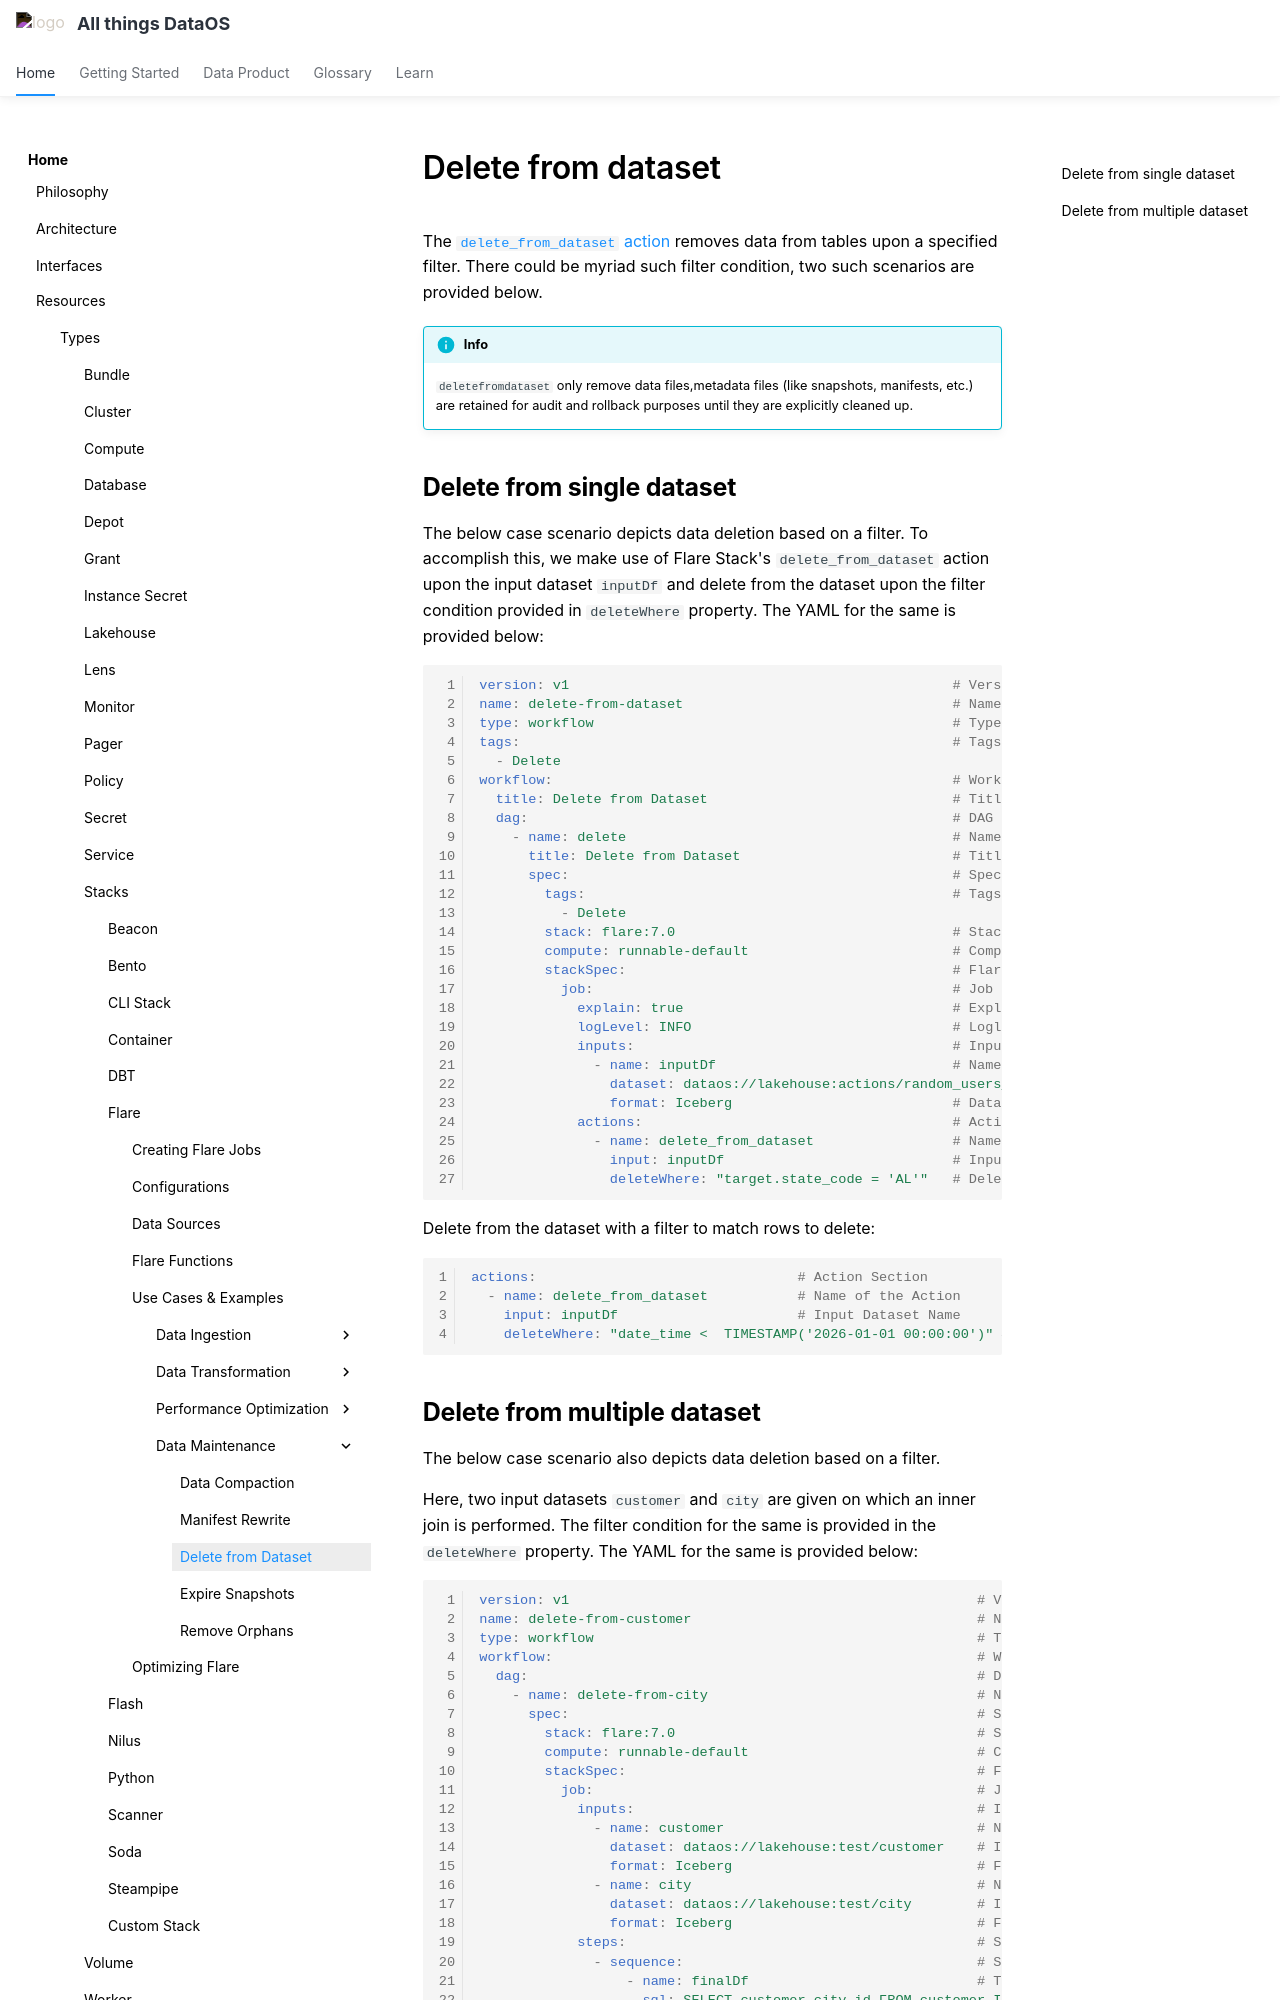

repository: moderndatacompany/dataos.info · page: resources/stacks/flare/case_scenario/delete_from_dataset/index.html · generator: mkdocs

# Delete from dataset

The [`delete_from_dataset` action](/resources/stacks/flare/configurations/#delete_from_dataset) removes data from tables upon a specified filter. There could be myriad such filter condition, two such scenarios are provided below.

!!! info  

    `deletefromdataset` only remove data files,metadata files (like snapshots, manifests, etc.) are retained for audit and rollback purposes until they are explicitly cleaned up.
 

## **Delete from single dataset**

The below case scenario depicts data deletion based on a filter. To accomplish this, we make use of Flare Stack's `delete_from_dataset` action upon the input dataset `inputDf` and delete from the dataset upon the filter condition provided in `deleteWhere` property. The YAML for the same is provided below:

```yaml
version: v1                                               # Version
name: delete-from-dataset                                 # Name of the Workflow
type: workflow                                            # Type of Resource (Here its a workflow)
tags:                                                     # Tags for the Workflow
  - Delete
workflow:                                                 # Workflow Specific Section
  title: Delete from Dataset                              # Title of the DAG
  dag:                                                    # DAG (Directed Acyclic Graph)
    - name: delete                                        # Name of the Job
      title: Delete from Dataset                          # Title of the Job
      spec:                                               # Specs
        tags:                                             # Tags
          - Delete
        stack: flare:7.0                                  # Stack Version
        compute: runnable-default                         # Compute 
        stackSpec:                                        # Flare Section
          job:                                            # Job Section
            explain: true                                 # Explain
            logLevel: INFO                                # Loglevel
            inputs:                                       # Inputs Section
              - name: inputDf                             # Name of Input Dataset
                dataset: dataos://lakehouse:actions/random_users_data?acl=rw   # Dataset UDL
                format: Iceberg                           # Dataset Format
            actions:                                      # Action Section
              - name: delete_from_dataset                 # Name of the Action
                input: inputDf                            # Input Dataset Name
                deleteWhere: "target.state_code = 'AL'"   # Delete where the provided condition is true

```

Delete from the dataset with a filter to match rows to delete:

```yaml
actions:                                # Action Section
  - name: delete_from_dataset           # Name of the Action
    input: inputDf                      # Input Dataset Name
    deleteWhere: "date_time <  TIMESTAMP('2026-01-01 00:00:00')" # Delete where Timestamp is less then given
```
